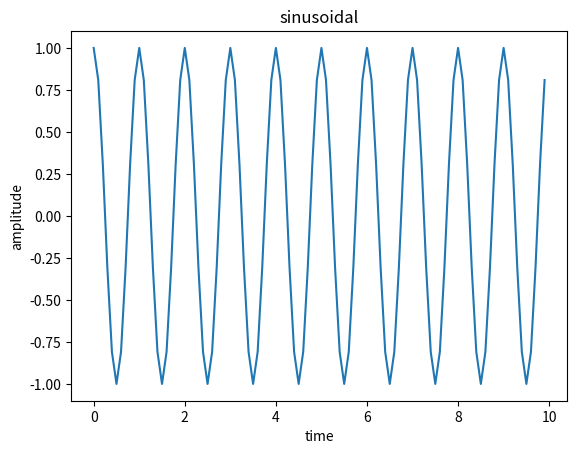

The matplotlib source for this figure:
import numpy as np
import matplotlib.pyplot as mp
t=np.arange(0,10,0.1)
x1=np.cos(2*np.pi*t)
mp.plot(t,x1)
mp.title("sinusoidal")
mp.xlabel("time")
mp.ylabel("amplitude")
mp.show( )